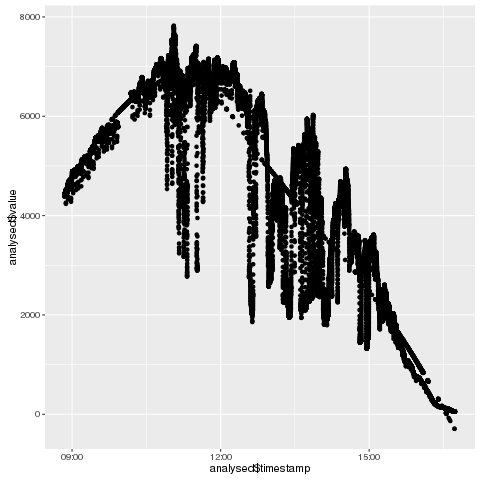

The file beside this chart, header and first rows:
, timestamp, value
1, 2016-09-24 08:50:53, 4380
2, 2016-09-24 08:50:54, 4389
3, 2016-09-24 08:50:55, 4393
4, 2016-09-24 08:50:56, 4399
5, 2016-09-24 08:50:57, 4405
6, 2016-09-24 08:50:58, 4408
7, 2016-09-24 08:50:59, 4413
8, 2016-09-24 08:51:00, 4422
9, 2016-09-24 08:51:01, 4426
10, 2016-09-24 08:51:02, 4434
11, 2016-09-24 08:51:03, 4435
12, 2016-09-24 08:51:04, 4438
13, 2016-09-24 08:51:05, 4444
14, 2016-09-24 08:51:06, 4449
15, 2016-09-24 08:51:07, 4450
16, 2016-09-24 08:51:08, 4452
17, 2016-09-24 08:51:09, 4447
18, 2016-09-24 08:51:10, 4443
19, 2016-09-24 08:51:11, 4434
20, 2016-09-24 08:51:12, 4428
21, 2016-09-24 08:51:13, 4427
22, 2016-09-24 08:51:14, 4425
23, 2016-09-24 08:51:15, 4416
24, 2016-09-24 08:51:16, 4407
25, 2016-09-24 08:51:17, 4411
26, 2016-09-24 08:51:18, 4409
27, 2016-09-24 08:51:19, 4407
28, 2016-09-24 08:51:20, 4407
29, 2016-09-24 08:51:21, 4405
30, 2016-09-24 08:51:22, 4405
31, 2016-09-24 08:51:23, 4405
32, 2016-09-24 08:51:24, 4403
33, 2016-09-24 08:51:25, 4407
34, 2016-09-24 08:51:26, 4411
35, 2016-09-24 08:51:27, 4411
36, 2016-09-24 08:51:28, 4413
37, 2016-09-24 08:51:29, 4417
38, 2016-09-24 08:51:30, 4423
39, 2016-09-24 08:51:31, 4430
40, 2016-09-24 08:51:32, 4436
41, 2016-09-24 08:51:33, 4439
42, 2016-09-24 08:51:34, 4443
43, 2016-09-24 08:51:35, 4445
44, 2016-09-24 08:51:36, 4447
45, 2016-09-24 08:51:37, 4450
46, 2016-09-24 08:51:38, 4454
47, 2016-09-24 08:51:39, 4455
48, 2016-09-24 08:51:40, 4448
49, 2016-09-24 08:51:41, 4448
50, 2016-09-24 08:51:42, 4450
51, 2016-09-24 08:51:43, 4450
52, 2016-09-24 08:51:44, 4451
53, 2016-09-24 08:51:45, 4448
54, 2016-09-24 08:51:46, 4443
55, 2016-09-24 08:51:47, 4441
56, 2016-09-24 08:51:48, 4435
57, 2016-09-24 08:51:49, 4435
58, 2016-09-24 08:51:50, 4439
59, 2016-09-24 08:51:51, 4438
60, 2016-09-24 08:51:52, 4434
... 12,759 more rows
